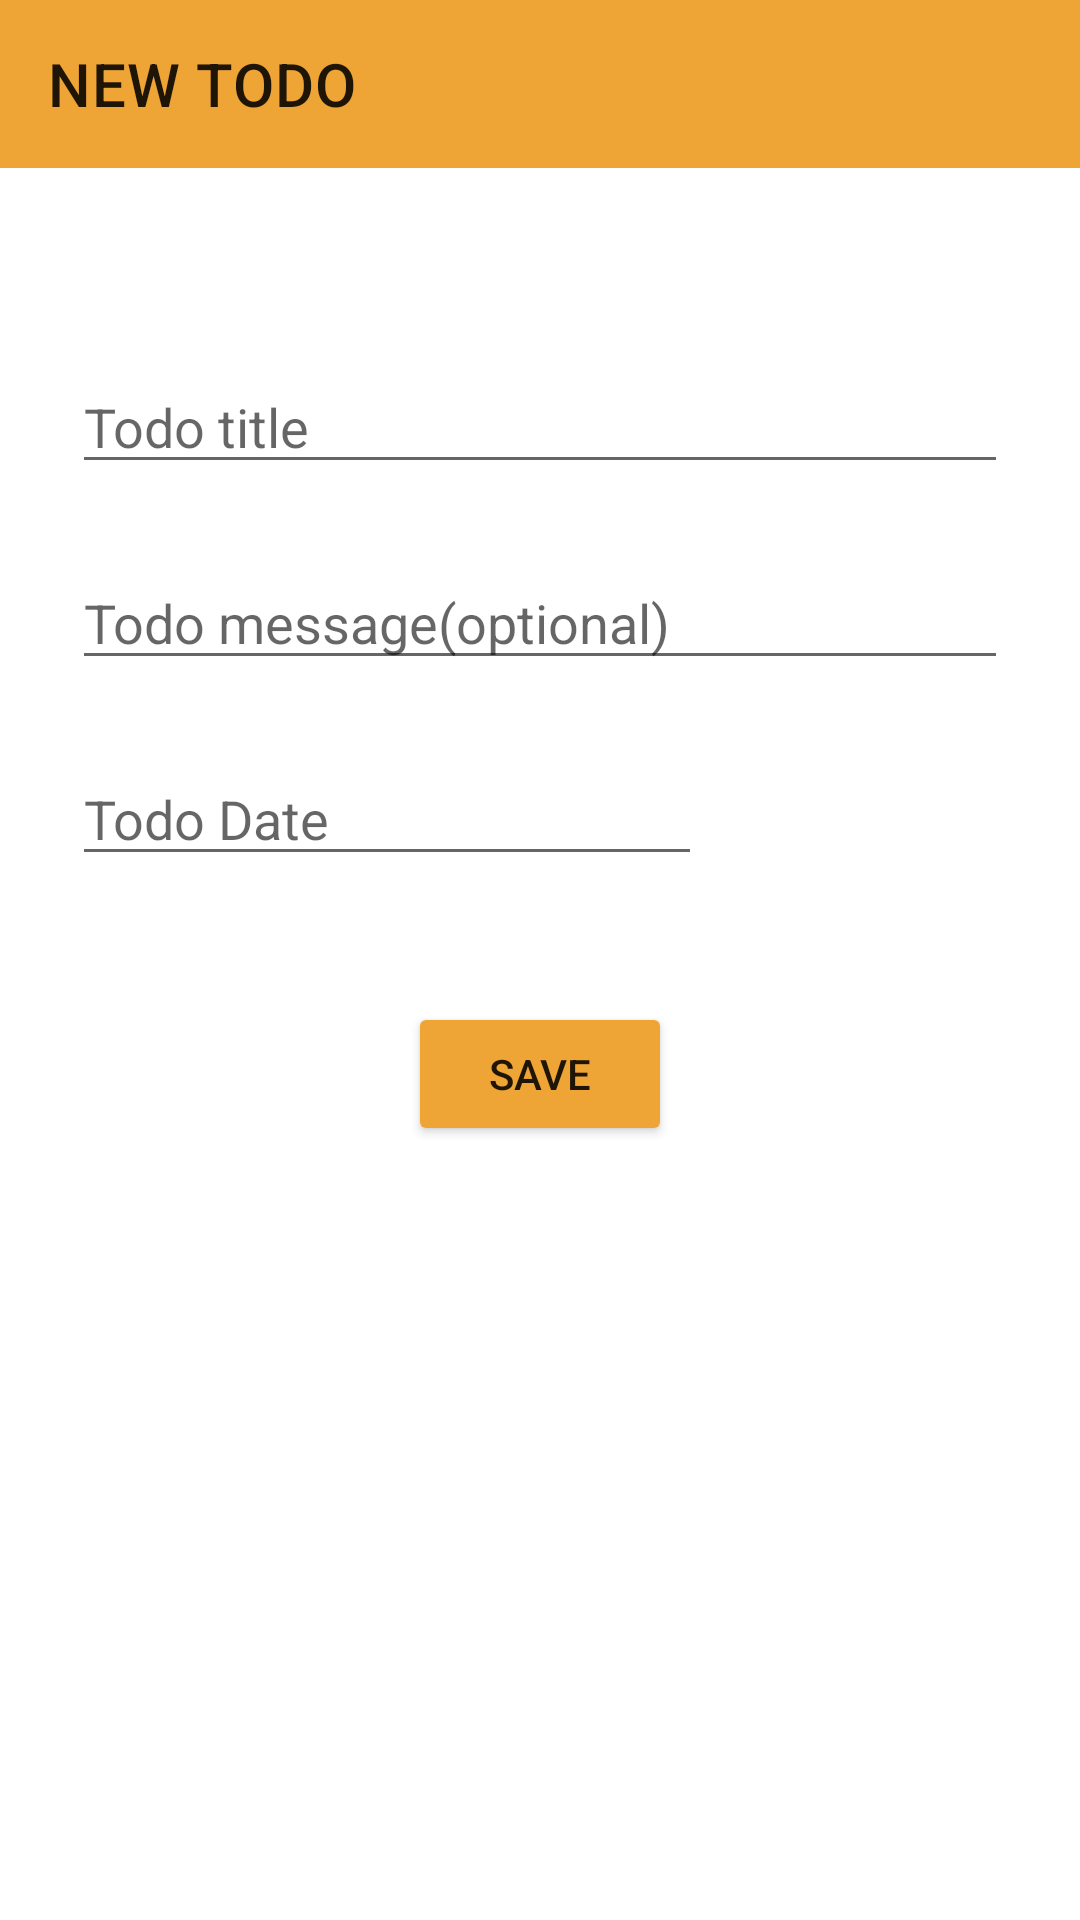

Android layout source for this screen:
<!-- AndroidManifest.xml: application theme Theme.TodoApp -->
<!-- res/layout/activity_new_todo.xml -->
<?xml version="1.0" encoding="utf-8"?>
<androidx.constraintlayout.widget.ConstraintLayout xmlns:android="http://schemas.android.com/apk/res/android"
    xmlns:app="http://schemas.android.com/apk/res-auto"
    xmlns:tools="http://schemas.android.com/tools"
    android:layout_width="match_parent"
    android:layout_height="match_parent"
    tools:context=".NewTodoActivity">

    <EditText
        android:id="@+id/editTextTextPersonName2"
        android:layout_width="0dp"
        android:layout_height="wrap_content"
        android:layout_marginStart="24dp"
        android:layout_marginTop="24dp"
        android:layout_marginEnd="24dp"
        android:ems="10"
        android:hint="Todo message(optional)"
        android:inputType="textPersonName"
        app:layout_constraintEnd_toEndOf="parent"
        app:layout_constraintHorizontal_bias="0.0"
        app:layout_constraintStart_toStartOf="parent"
        app:layout_constraintTop_toBottomOf="@+id/editTextTextPersonName" />

    <androidx.appcompat.widget.Toolbar
        android:id="@+id/toolbar"
        android:layout_width="0dp"
        android:layout_height="wrap_content"
        android:background="@color/orange_700"
        android:minHeight="?attr/actionBarSize"
        android:theme="?attr/actionBarTheme"
        app:layout_constraintEnd_toEndOf="parent"
        app:layout_constraintStart_toStartOf="parent"
        app:layout_constraintTop_toTopOf="parent"
        app:title="@string/new_todo" />

    <EditText
        android:id="@+id/editTextTextPersonName"
        android:layout_width="0dp"
        android:layout_height="wrap_content"
        android:layout_marginStart="24dp"
        android:layout_marginTop="64dp"
        android:layout_marginEnd="24dp"
        android:ems="10"
        android:hint="Todo title"
        android:inputType="textPersonName"
        app:layout_constraintEnd_toEndOf="parent"
        app:layout_constraintStart_toStartOf="parent"
        app:layout_constraintTop_toBottomOf="@+id/toolbar" />

    <EditText
        android:id="@+id/editTextDate"
        android:layout_width="wrap_content"
        android:layout_height="wrap_content"
        android:layout_marginStart="24dp"
        android:layout_marginTop="24dp"
        android:ems="10"
        android:hint="Todo Date"
        android:inputType="date"
        app:layout_constraintStart_toStartOf="parent"
        app:layout_constraintTop_toBottomOf="@+id/editTextTextPersonName2" />

    <Button
        android:id="@+id/button"
        android:layout_width="wrap_content"
        android:layout_height="wrap_content"
        android:layout_marginTop="42dp"
        android:backgroundTint="@color/orange_700"
        android:text="Save"
        app:layout_constraintEnd_toEndOf="parent"
        app:layout_constraintStart_toStartOf="parent"
        app:layout_constraintTop_toBottomOf="@+id/editTextDate" />
</androidx.constraintlayout.widget.ConstraintLayout>
<!-- resources referenced by this layout -->
<resources>
  <color name="orange_700">#FFEFA436</color>
  <string name="new_todo">NEW TODO</string>
  <style name="Theme.TodoApp" parent="Theme.MaterialComponents.DayNight.NoActionBar">
          
          <item name="colorPrimary">@color/orange_500</item>
          <item name="colorPrimaryVariant">@color/orange_700</item>
          <item name="colorOnPrimary">@color/white</item>
          
          <item name="colorSecondary">@color/teal_200</item>
          <item name="colorSecondaryVariant">@color/teal_700</item>
          <item name="colorOnSecondary">@color/black</item>
          
          <item name="android:statusBarColor" tools:targetApi="l">?attr/colorPrimaryVariant</item>
          
      </style>
  <color name="orange_500">#EF9A1B</color>
  <color name="white">#FFFFFFFF</color>
  <color name="teal_200">#FF03DAC5</color>
  <color name="teal_700">#0E988B</color>
  <color name="black">#FF000000</color>
</resources>
